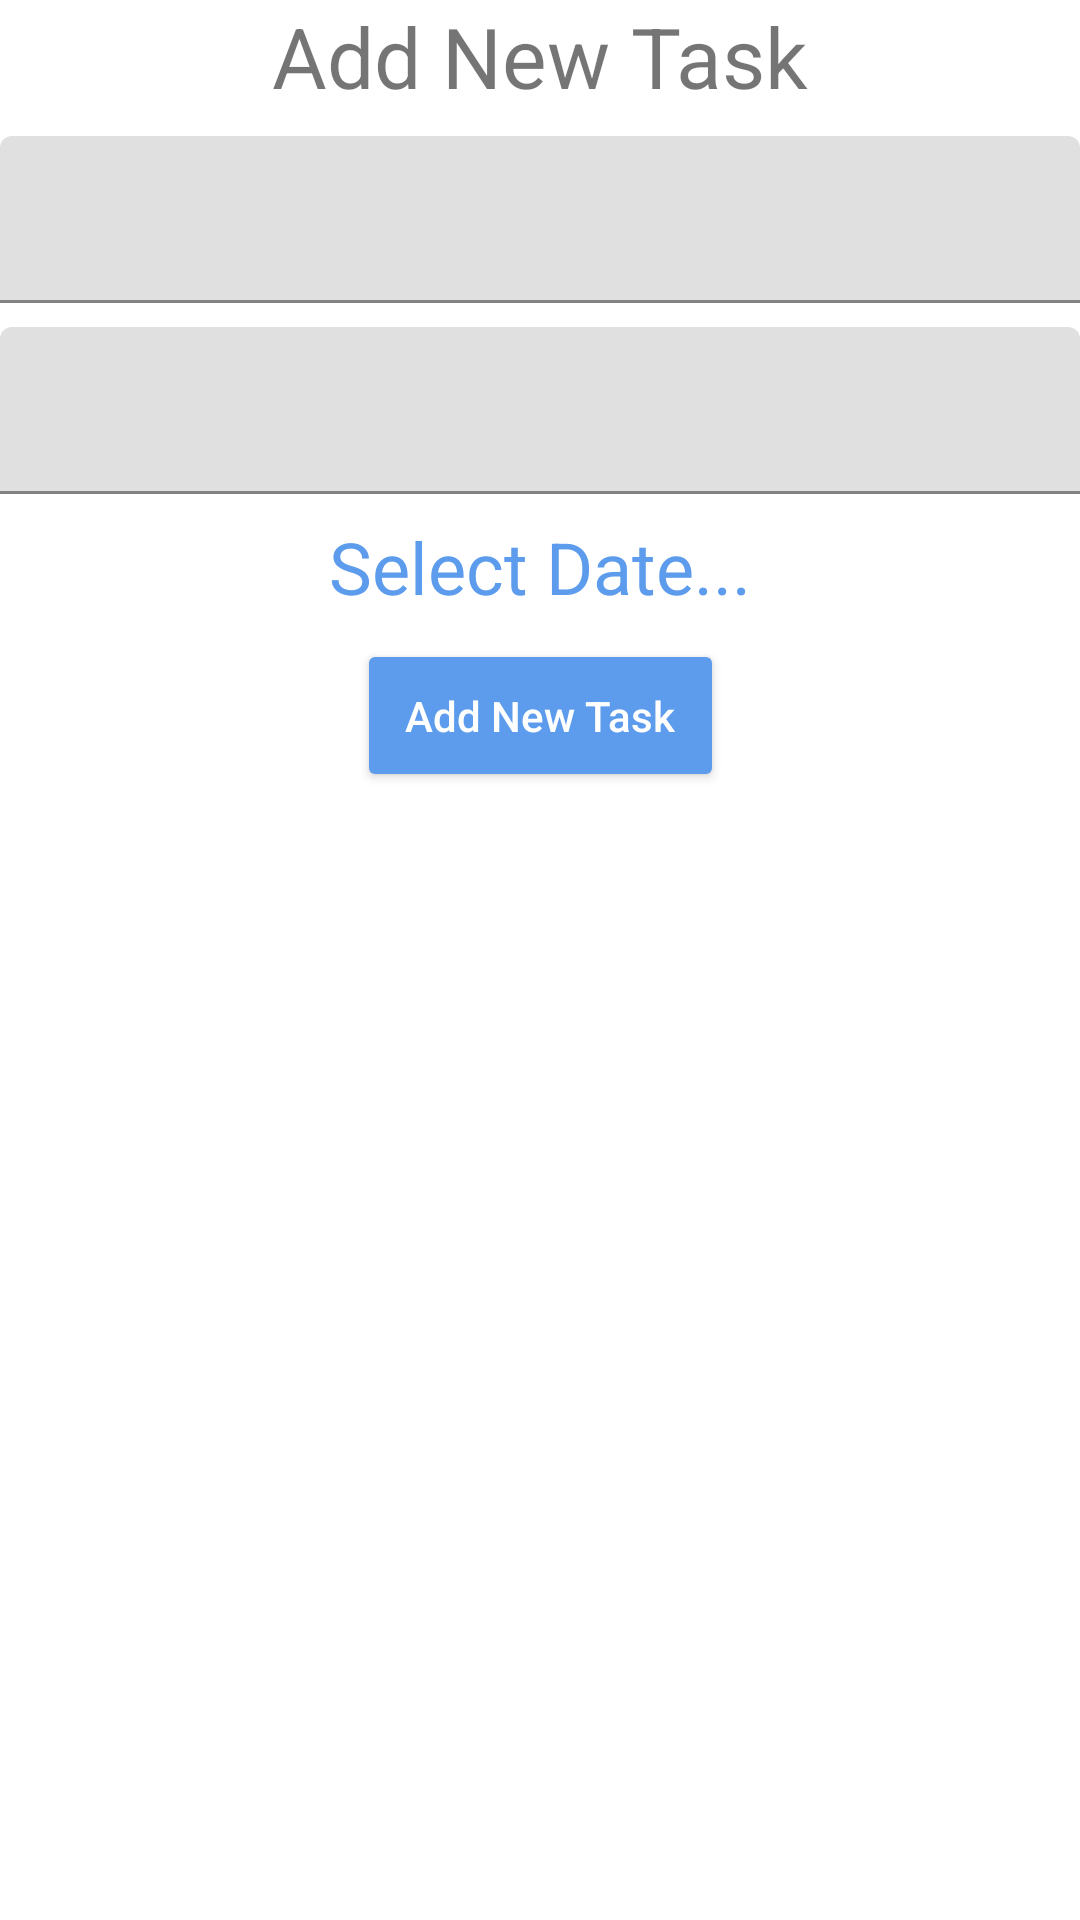

Produce the Android XML layout that renders to this screen, including the resource entries it uses.
<!-- AndroidManifest.xml: application theme Theme.ToDoAppC37 -->
<!-- res/layout/fragment_add_todo.xml -->
<?xml version="1.0" encoding="utf-8"?>
<androidx.constraintlayout.widget.ConstraintLayout xmlns:android="http://schemas.android.com/apk/res/android"
    xmlns:app="http://schemas.android.com/apk/res-auto"
    xmlns:tools="http://schemas.android.com/tools"
    android:layout_width="match_parent"
    android:layout_height="match_parent">

    <TextView
        android:id="@+id/title"
        android:layout_width="wrap_content"
        android:layout_height="wrap_content"
        android:text="Add New Task"
        android:textSize="28sp"
        app:layout_constraintEnd_toEndOf="parent"
        app:layout_constraintStart_toStartOf="parent"
        app:layout_constraintTop_toTopOf="parent"

        />

    <com.google.android.material.textfield.TextInputLayout
        android:id="@+id/layout_todo_title"
        android:layout_width="0dp"
        android:layout_height="wrap_content"
        android:layout_marginVertical="8dp"
        app:layout_constraintEnd_toEndOf="parent"
        app:layout_constraintStart_toStartOf="parent"
        app:layout_constraintTop_toBottomOf="@id/title">

        <com.google.android.material.textfield.TextInputEditText
            android:id="@+id/input_todo_title"
            android:layout_width="match_parent"
            android:layout_height="wrap_content" />

    </com.google.android.material.textfield.TextInputLayout>

    <com.google.android.material.textfield.TextInputLayout
        android:id="@+id/layout_todo_details"
        android:layout_width="0dp"
        android:layout_height="wrap_content"
        android:layout_marginVertical="8dp"
        app:layout_constraintEnd_toEndOf="parent"
        app:layout_constraintStart_toStartOf="parent"
        app:layout_constraintTop_toBottomOf="@id/layout_todo_title">

        <com.google.android.material.textfield.TextInputEditText
            android:id="@+id/input_todo_details"
            android:layout_width="match_parent"
            android:layout_height="wrap_content" />

    </com.google.android.material.textfield.TextInputLayout>

    <TextView
        android:id="@+id/date_text_view"
        android:layout_width="wrap_content"
        android:layout_height="wrap_content"
        android:layout_marginVertical="8dp"
        android:text="Select Date..."
        android:textColor="@color/colorPrimaryBlue"
        android:textSize="24sp"
        app:layout_constraintEnd_toEndOf="parent"
        app:layout_constraintStart_toStartOf="parent"
        app:layout_constraintTop_toBottomOf="@id/layout_todo_details"
        tools:text="Select Time" />

    <Button
        android:id="@+id/add_new_task"
        android:layout_width="wrap_content"
        android:layout_height="wrap_content"
        android:layout_marginVertical="8dp"
        android:backgroundTint="@color/colorPrimaryBlue"
        android:padding="16dp"
        android:text="Add New Task"
        android:textAllCaps="false"
        android:textColor="@color/white"
        app:layout_constraintEnd_toEndOf="parent"
        app:layout_constraintStart_toStartOf="parent"
        app:layout_constraintTop_toBottomOf="@id/date_text_view" />
</androidx.constraintlayout.widget.ConstraintLayout>
<!-- resources referenced by this layout -->
<resources>
  <color name="colorPrimaryBlue">#5D9CEC</color>
  <color name="white">#FFFFFFFF</color>
  <style name="Theme.ToDoAppC37" parent="Theme.MaterialComponents.DayNight.DarkActionBar">
          
          <item name="colorPrimary">@color/purple_500</item>
          <item name="colorPrimaryVariant">@color/purple_700</item>
          <item name="colorOnPrimary">@color/white</item>
          
          <item name="colorSecondary">@color/teal_200</item>
          <item name="colorSecondaryVariant">@color/teal_700</item>
          <item name="colorOnSecondary">@color/black</item>
          
          <item name="android:statusBarColor">?attr/colorPrimaryVariant</item>
          
      </style>
  <color name="black">#FF000000</color>
  <!-- not gathered from this repository: default colours our renderer supplied (Android Studio template values) -->
  <color name="purple_500">#FF6200EE</color>
  <color name="purple_700">#FF3700B3</color>
  <color name="teal_200">#FF03DAC5</color>
  <color name="teal_700">#FF018786</color>
</resources>
